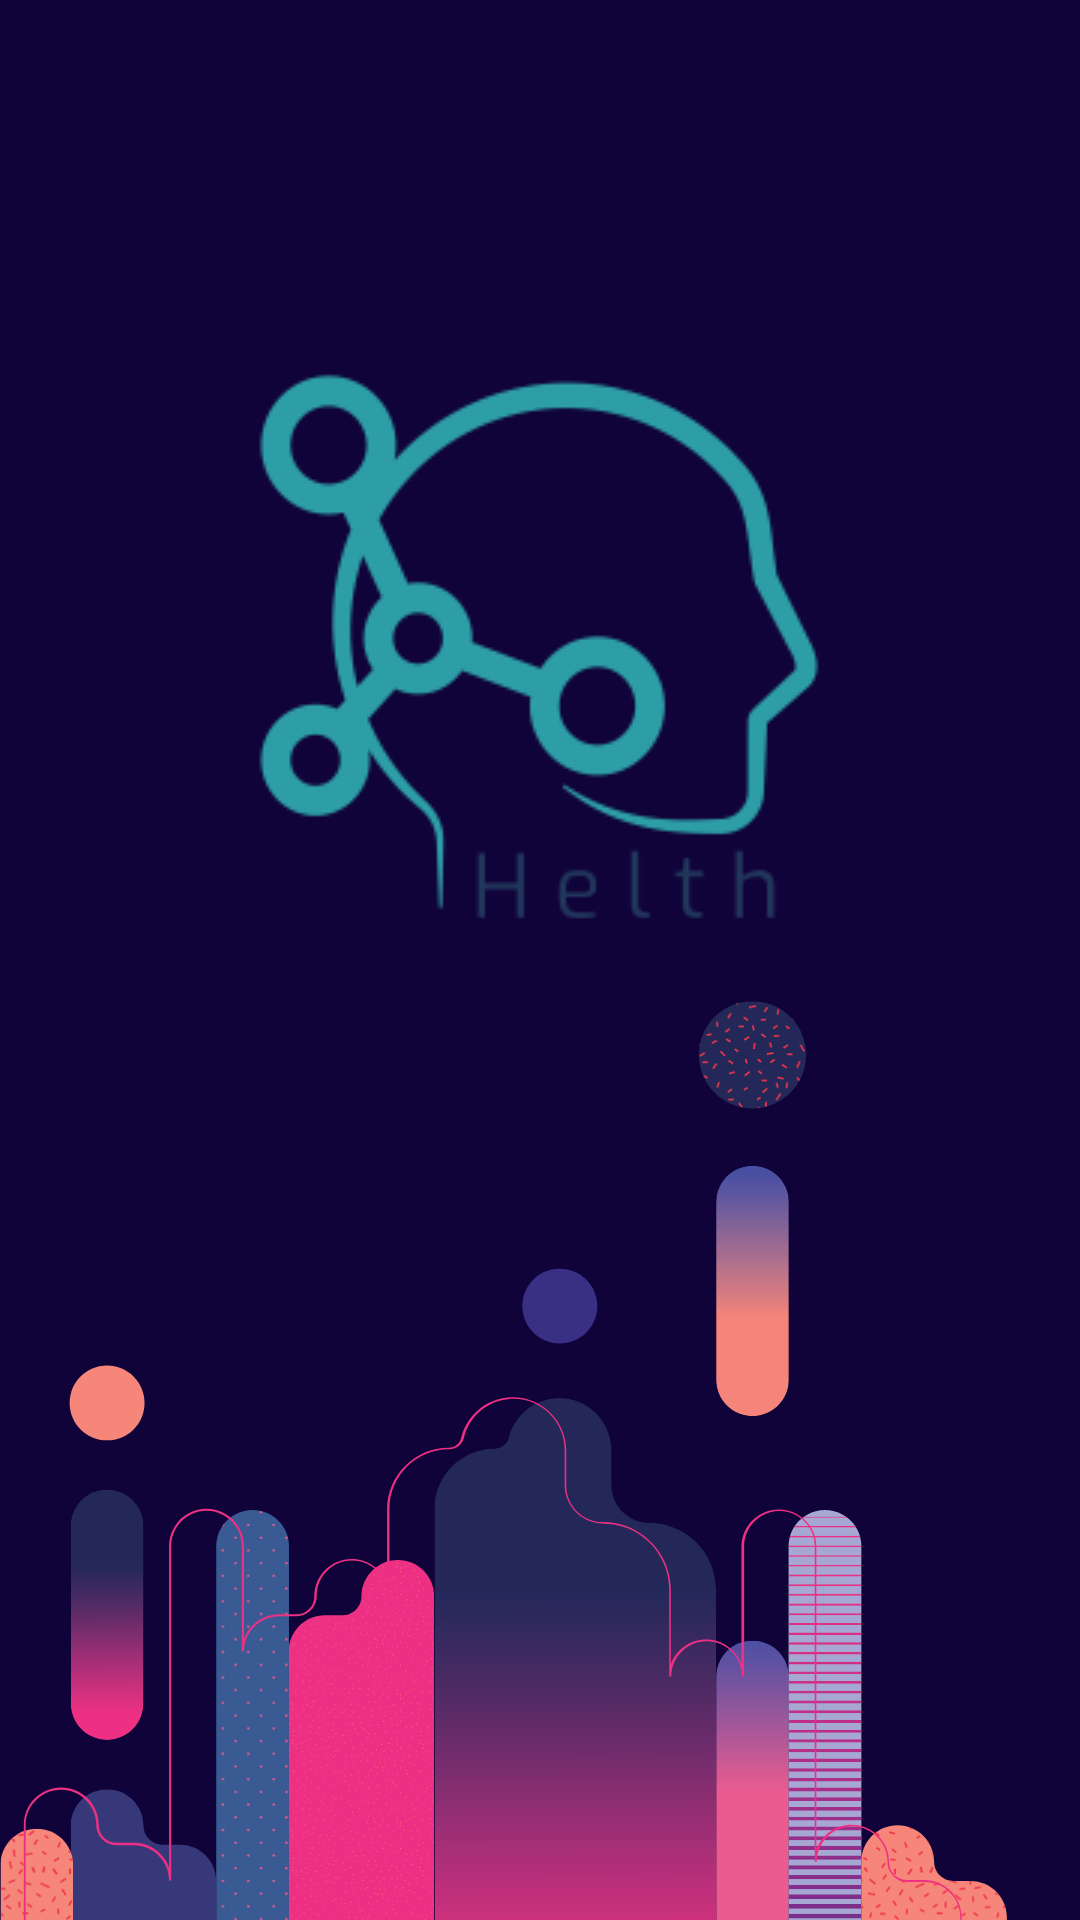

Android layout source for this screen:
<!-- AndroidManifest.xml: application theme android:Theme.Holo.Light.NoActionBar.Fullscreen -->
<!-- res/layout/activity_splash_screen.xml -->
<?xml version="1.0" encoding="utf-8"?>
<androidx.constraintlayout.widget.ConstraintLayout xmlns:android="http://schemas.android.com/apk/res/android"
    xmlns:app="http://schemas.android.com/apk/res-auto"
    xmlns:tools="http://schemas.android.com/tools"
    android:layout_width="match_parent"
    android:layout_height="match_parent"
    android:layout_gravity="center"
    android:background="@mipmap/helth_splash"
    tools:context=".SplashScreen">

    <ImageView
        android:id="@+id/logo_splash"
        android:layout_width="200dp"
        android:layout_height="200dp"
        android:src="@mipmap/helth_logo"
        app:layout_constraintBottom_toBottomOf="parent"
        app:layout_constraintEnd_toEndOf="parent"
        app:layout_constraintHorizontal_bias="0.498"
        app:layout_constraintStart_toStartOf="parent"
        app:layout_constraintTop_toTopOf="parent"
        app:layout_constraintVertical_bias="0.259" />

</androidx.constraintlayout.widget.ConstraintLayout>
<!-- resources referenced by this layout -->
<resources>
  <!-- mipmap helth_logo: png bitmap (mipmap-xxxhdpi, 10050 bytes) -->
  <!-- mipmap helth_splash: png bitmap (mipmap-xxxhdpi, 106586 bytes) -->
</resources>
